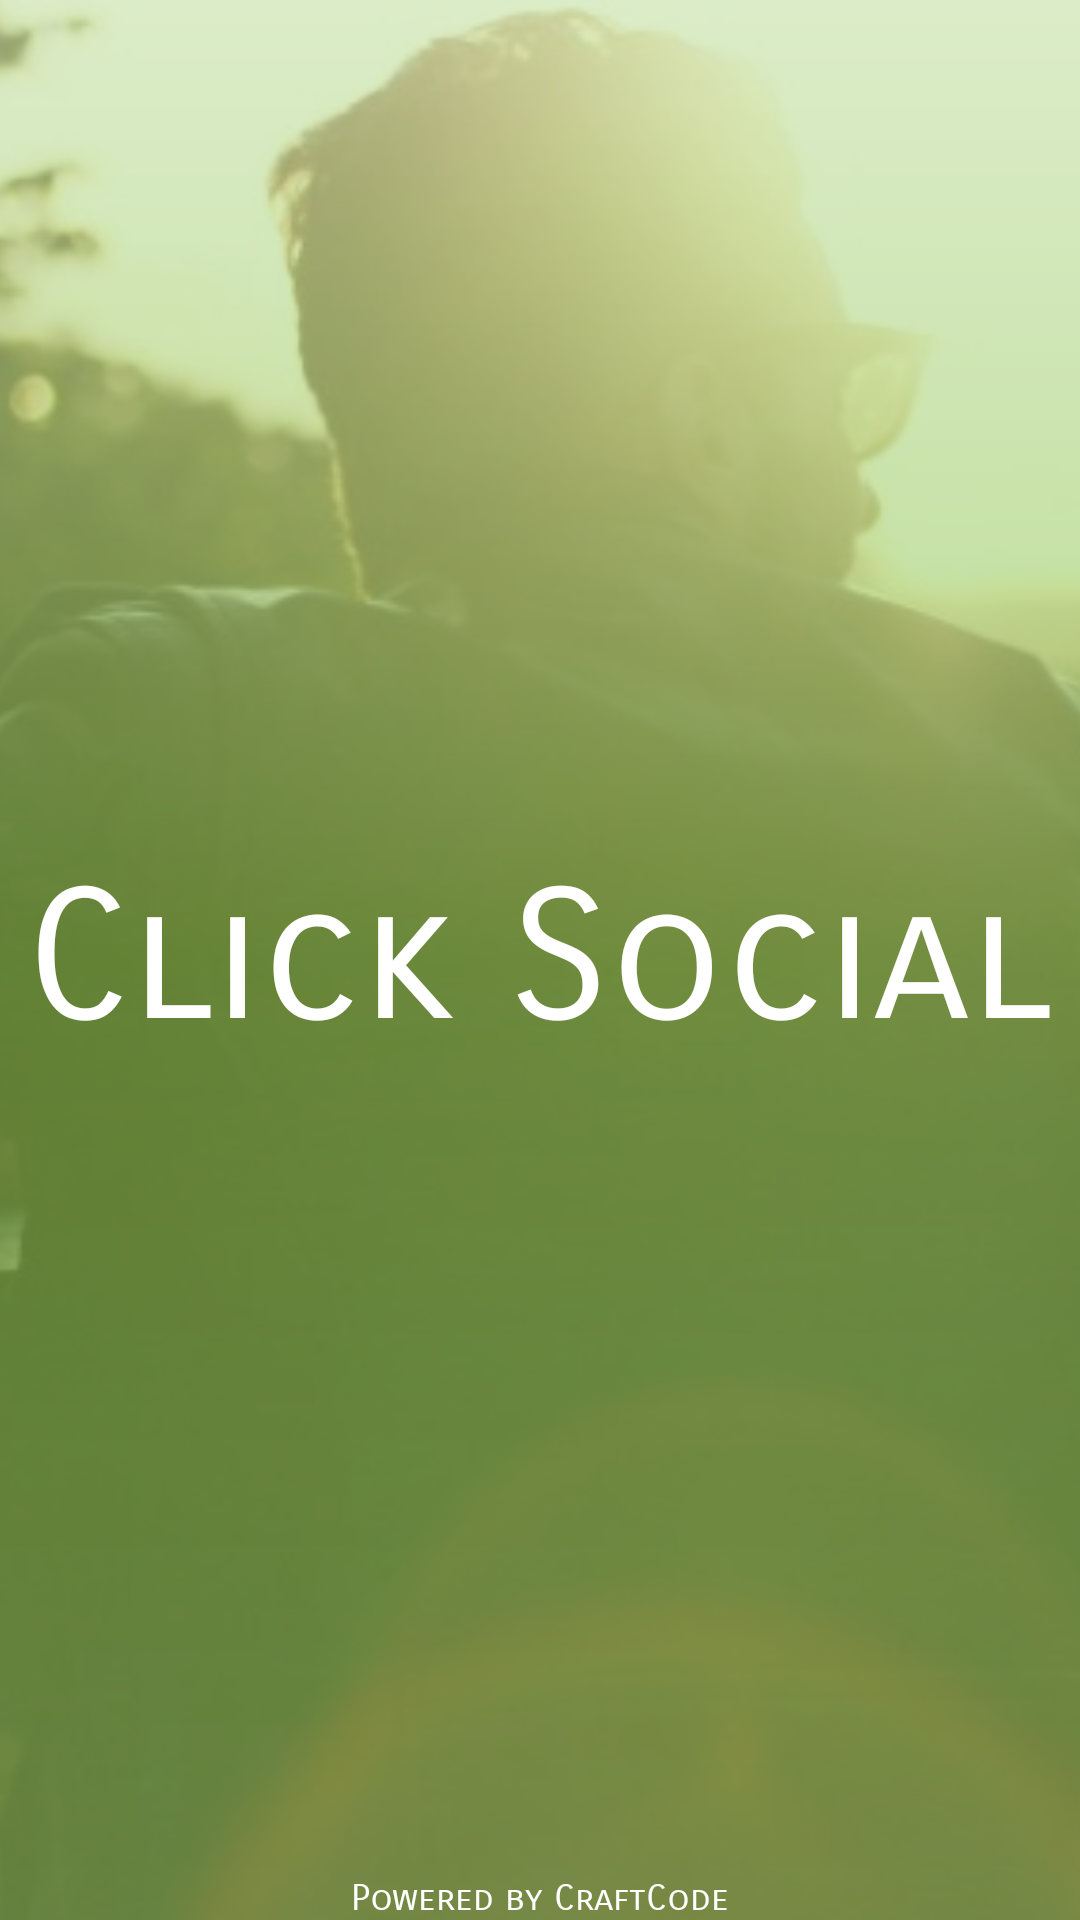

Produce the Android XML layout that renders to this screen, including the resource entries it uses.
<!-- AndroidManifest.xml: activity theme AppTheme.NoActionBar -->
<!-- res/layout/activity_board.xml -->
<?xml version="1.0" encoding="utf-8"?>
<RelativeLayout xmlns:android="http://schemas.android.com/apk/res/android"
    xmlns:app="http://schemas.android.com/apk/res-auto"
    xmlns:tools="http://schemas.android.com/tools"
    android:layout_width="match_parent"
    android:layout_height="match_parent"
    tools:context="com.craftcode.android.clicksocial.BoardActivity">

    <FrameLayout
        android:layout_width="match_parent"
        android:layout_height="match_parent">

        <ImageView
            android:layout_width="match_parent"
            android:layout_height="match_parent"
            android:scaleType="centerCrop"
            app:srcCompat="@drawable/back_img" />

        <View
            android:id="@+id/photo_protection"
            android:alpha="0.6"
            android:layout_width="match_parent"
            android:layout_height="match_parent"
            android:background="@drawable/gradient"/>
    </FrameLayout>


    <TextView
        android:id="@+id/title"
        android:layout_width="wrap_content"
        android:layout_height="wrap_content"
        android:fontFamily="sans-serif-smallcaps"
        android:text="@string/app_title"
        android:textColor="@android:color/white"
        android:textSize="60sp"
        android:typeface="serif"
        android:layout_centerVertical="true"
        android:layout_centerHorizontal="true"/>

    <LinearLayout
        android:layout_width="match_parent"
        android:layout_height="wrap_content"
        android:layout_alignParentBottom="true"
        android:gravity="center"
        android:orientation="vertical">
        <ImageView
            android:id="@+id/craftlogo"
            android:layout_width="40dp"
            android:layout_height="40dp"
            android:src="@drawable/craft"
            android:adjustViewBounds="true"
            android:scaleType="centerCrop"/>
        <TextView
            android:layout_width="wrap_content"
            android:layout_height="wrap_content"
            android:fontFamily="sans-serif-smallcaps"
            android:text="@string/developer"
            android:textColor="@android:color/white"
            android:textSize="12sp"
            android:typeface="serif" />


    </LinearLayout>


</RelativeLayout>
<!-- resources referenced by this layout -->
<resources>
  <!-- drawable back_img: jpg bitmap (drawable, 28533 bytes) -->
  <!-- drawable gradient (drawable-v21) -->
  <shape xmlns:android="http://schemas.android.com/apk/res/android"
      android:shape="rectangle">
      <gradient
          android:angle="-135"
          android:centerColor="@color/colorPrimary"
          android:endColor="@color/green400"
          android:startColor="@color/green200"
          android:type="linear" />
  </shape>
  <string name="app_title">Click Social</string>
  <string name="developer">Powered by CraftCode</string>
  <style name="AppTheme.NoActionBar">
          <item name="windowActionBar">false</item>
          <item name="windowNoTitle">true</item>
      </style>
  <color name="colorPrimary">#8BC34A</color>
  <color name="green400">#9CCC65</color>
  <color name="green200">#C5E1A5</color>
</resources>
